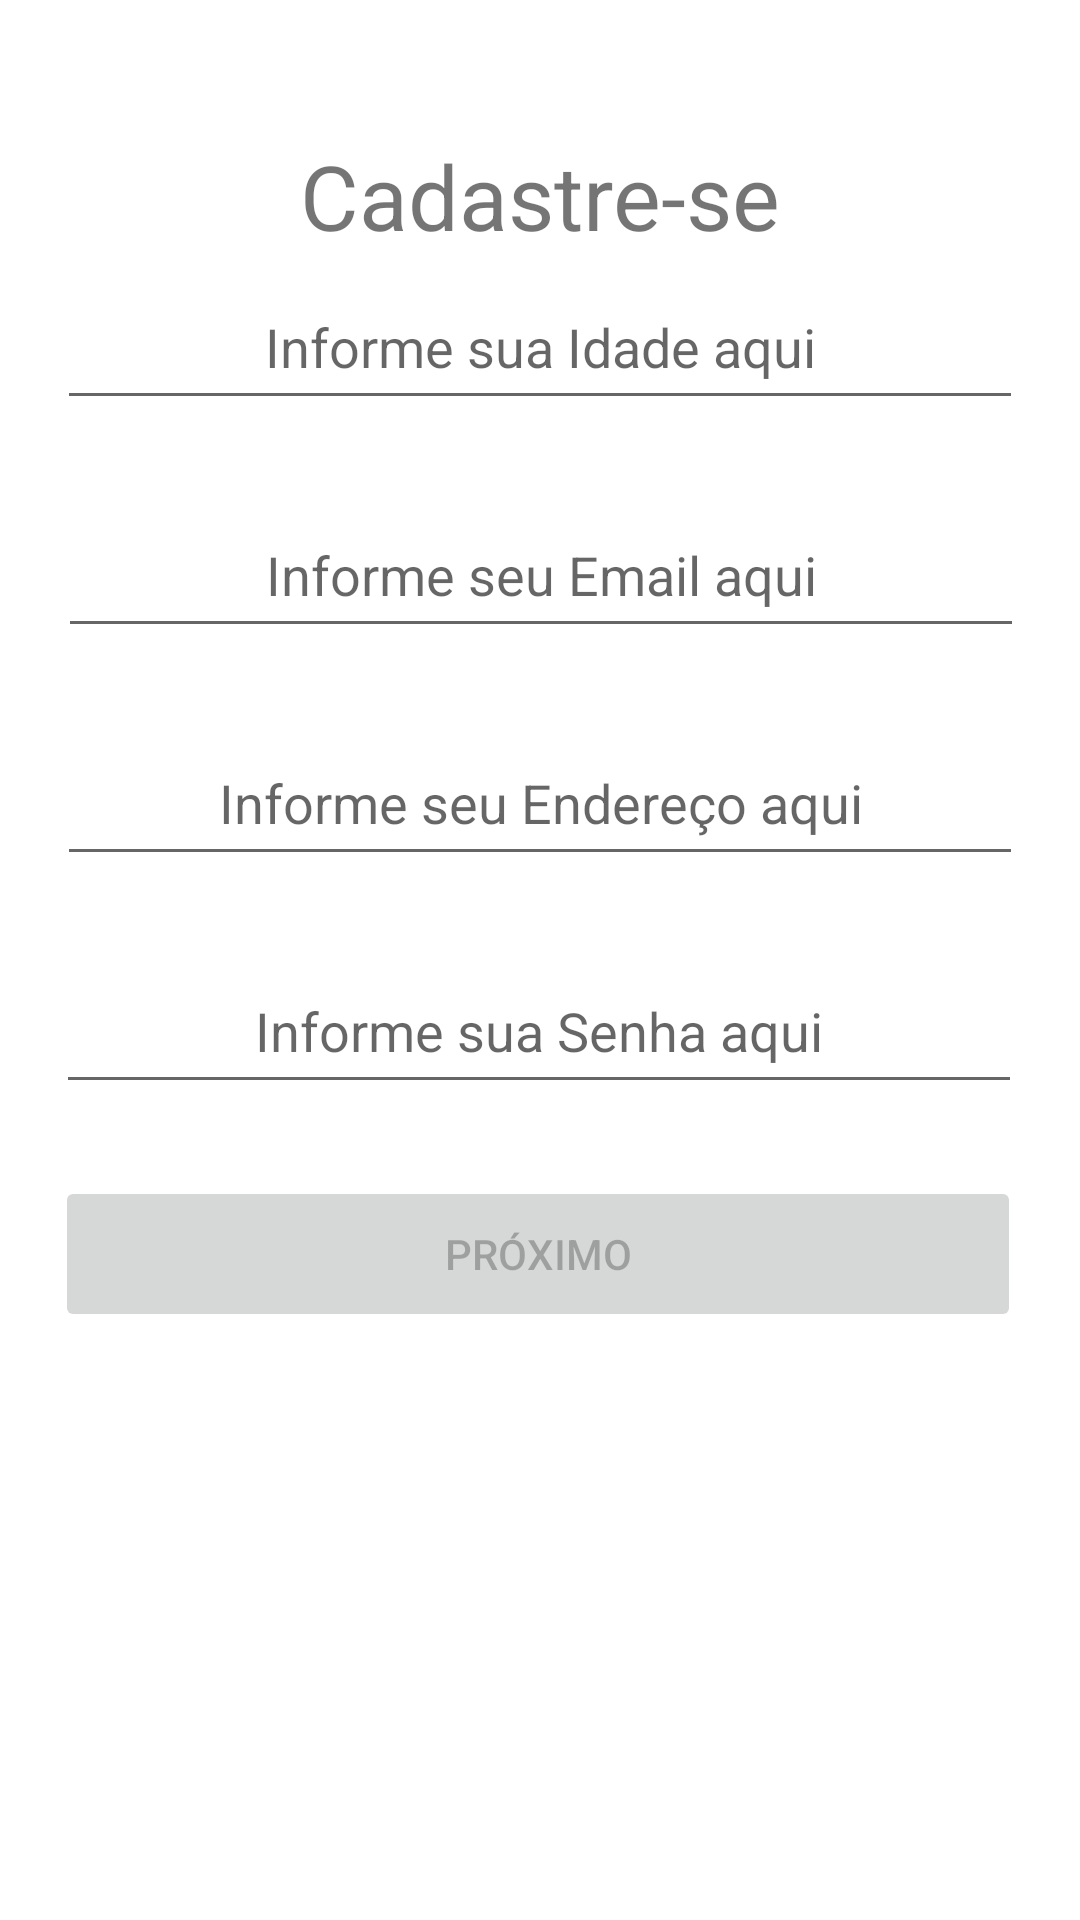

Android layout source for this screen:
<!-- AndroidManifest.xml: application theme Theme.RoadmapsMobile -->
<!-- res/layout/activity_main_cadastro.xml -->
<?xml version="1.0" encoding="utf-8"?>
<androidx.constraintlayout.widget.ConstraintLayout xmlns:android="http://schemas.android.com/apk/res/android"
    xmlns:app="http://schemas.android.com/apk/res-auto"
    xmlns:tools="http://schemas.android.com/tools"
    android:layout_width="match_parent"
    android:layout_height="match_parent"
    tools:context=".MainCadastroActivity"
    tools:layout_editor_absoluteX="-1dp"
    tools:layout_editor_absoluteY="73dp">

    <EditText
        android:id="@+id/editTextNumber"
        android:layout_width="322dp"
        android:layout_height="52dp"
        android:layout_marginStart="8dp"
        android:layout_marginEnd="8dp"
        android:layout_marginBottom="24dp"
        android:ems="10"
        android:gravity="center"
        android:hint="@string/app_idadeUser"
        android:inputType="number"
        app:layout_constraintBottom_toTopOf="@+id/editTextTextEmailAddress"
        app:layout_constraintEnd_toEndOf="parent"
        app:layout_constraintHorizontal_bias="0.494"
        app:layout_constraintStart_toStartOf="parent" />

    <EditText
        android:id="@+id/editTextTextPersonName"
        android:layout_width="322dp"
        android:layout_height="52dp"
        android:layout_marginStart="8dp"
        android:layout_marginTop="120dp"
        android:layout_marginEnd="8dp"
        android:layout_marginBottom="24dp"
        android:ems="10"
        android:gravity="center"
        android:hint="@string/app_nomeUser"
        android:inputType="textPersonName"
        android:singleLine="false"
        app:layout_constraintBottom_toTopOf="@+id/editTextNumber"
        app:layout_constraintEnd_toEndOf="parent"
        app:layout_constraintHorizontal_bias="0.52"
        app:layout_constraintStart_toStartOf="parent"
        app:layout_constraintTop_toTopOf="parent"
        app:layout_constraintVertical_bias="1.0" />

    <EditText
        android:id="@+id/editTextTextEmailAddress"
        android:layout_width="322dp"
        android:layout_height="52dp"
        android:layout_marginStart="8dp"
        android:layout_marginEnd="8dp"
        android:layout_marginBottom="24dp"
        android:ems="10"
        android:gravity="center"
        android:hint="@string/app_emailUser"
        android:inputType="textEmailAddress"
        app:layout_constraintBottom_toTopOf="@+id/editTextTextPersonName2"
        app:layout_constraintEnd_toEndOf="parent"
        app:layout_constraintHorizontal_bias="0.52"
        app:layout_constraintStart_toStartOf="parent" />

    <EditText
        android:id="@+id/editTextTextPersonName2"
        android:layout_width="322dp"
        android:layout_height="52dp"
        android:layout_marginStart="8dp"
        android:layout_marginEnd="8dp"
        android:layout_marginBottom="24dp"
        android:ems="10"
        android:gravity="center"
        android:hint="@string/app_enderecoUser"
        android:inputType="textPersonName"
        app:layout_constraintBottom_toTopOf="@+id/editTextTextPassword"
        app:layout_constraintEnd_toEndOf="parent"
        app:layout_constraintHorizontal_bias="0.505"
        app:layout_constraintStart_toStartOf="parent" />

    <Button
        android:id="@+id/button"
        android:layout_width="322dp"
        android:layout_height="52dp"
        android:layout_marginStart="8dp"
        android:layout_marginEnd="8dp"
        android:layout_marginBottom="196dp"
        android:enabled="false"
        android:onClick="termosdeUso"
        android:text="Próximo"
        app:layout_constraintBottom_toBottomOf="parent"
        app:layout_constraintEnd_toEndOf="parent"
        app:layout_constraintHorizontal_bias="0.473"
        app:layout_constraintStart_toStartOf="parent" />

    <EditText
        android:id="@+id/editTextTextPassword"
        android:layout_width="322dp"
        android:layout_height="52dp"
        android:layout_marginStart="8dp"
        android:layout_marginEnd="8dp"
        android:layout_marginBottom="24dp"
        android:ems="10"
        android:gravity="center"
        android:hint="@string/app_senhaUser"
        android:inputType="textPassword"
        android:maxLength="20"
        android:onClick="sennaDialog"
        app:errorEnabled="true"
        app:helperText="@string/app_senhaUser"
        app:layout_constraintBottom_toTopOf="@+id/button"
        app:layout_constraintEnd_toEndOf="parent"
        app:layout_constraintHorizontal_bias="0.484"
        app:layout_constraintStart_toStartOf="parent" />

    <androidx.constraintlayout.widget.Group
        android:id="@+id/group"
        android:layout_width="wrap_content"
        android:layout_height="wrap_content" />

    <TextView
        android:id="@+id/textView3"
        android:layout_width="wrap_content"
        android:layout_height="wrap_content"
        android:layout_marginStart="125dp"
        android:layout_marginTop="38dp"
        android:layout_marginEnd="125dp"
        android:layout_marginBottom="24dp"
        android:gravity="center"
        android:text="Cadastre-se"
        android:textAlignment="center"
        android:textSize="30dp"
        app:layout_constraintBottom_toTopOf="@+id/editTextTextPersonName"
        app:layout_constraintEnd_toEndOf="parent"
        app:layout_constraintStart_toStartOf="parent"
        app:layout_constraintTop_toTopOf="parent" />

</androidx.constraintlayout.widget.ConstraintLayout>
<!-- resources referenced by this layout -->
<resources>
  <string name="app_emailUser">Informe seu Email aqui</string>
  <string name="app_enderecoUser">Informe seu Endereço aqui</string>
  <string name="app_idadeUser">Informe sua Idade aqui</string>
  <string name="app_nomeUser">Informe seu Nome aqui</string>
  <string name="app_senhaUser">Informe sua Senha aqui</string>
  <style name="Theme.RoadmapsMobile" parent="Theme.MaterialComponents.DayNight.NoActionBar">
          
          <item name="colorPrimary">@color/purple_500</item>
          <item name="colorPrimaryVariant">@color/purple_700</item>
          <item name="colorOnPrimary">@color/white</item>
          
          <item name="colorSecondary">@color/teal_200</item>
          <item name="colorSecondaryVariant">@color/teal_700</item>
          <item name="colorOnSecondary">@color/black</item>
          
          <item name="android:statusBarColor" tools:targetApi="l">?attr/colorPrimaryVariant</item>
          
      </style>
  <!-- not gathered from this repository: default colours our renderer supplied (Android Studio template values) -->
  <color name="purple_500">#FF6200EE</color>
  <color name="purple_700">#FF3700B3</color>
  <color name="teal_200">#FF03DAC5</color>
  <color name="teal_700">#FF018786</color>
  <color name="black">#FF000000</color>
  <color name="white">#FFFFFFFF</color>
</resources>
